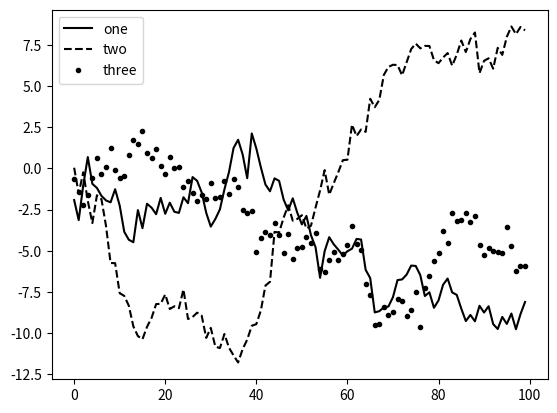

Reproduce this figure in Python.
# %%
import matplotlib.pyplot as plt
from numpy.random import randn
fig = plt.figure(); ax = fig.add_subplot(1, 1, 1)

ax.plot(randn(100).cumsum(), 'k', label='one')
ax.plot(randn(100).cumsum(), 'k--', label='two')
ax.plot(randn(100).cumsum(), 'k.', label='three')
ax.legend(loc='best')
plt.show()


# %%
